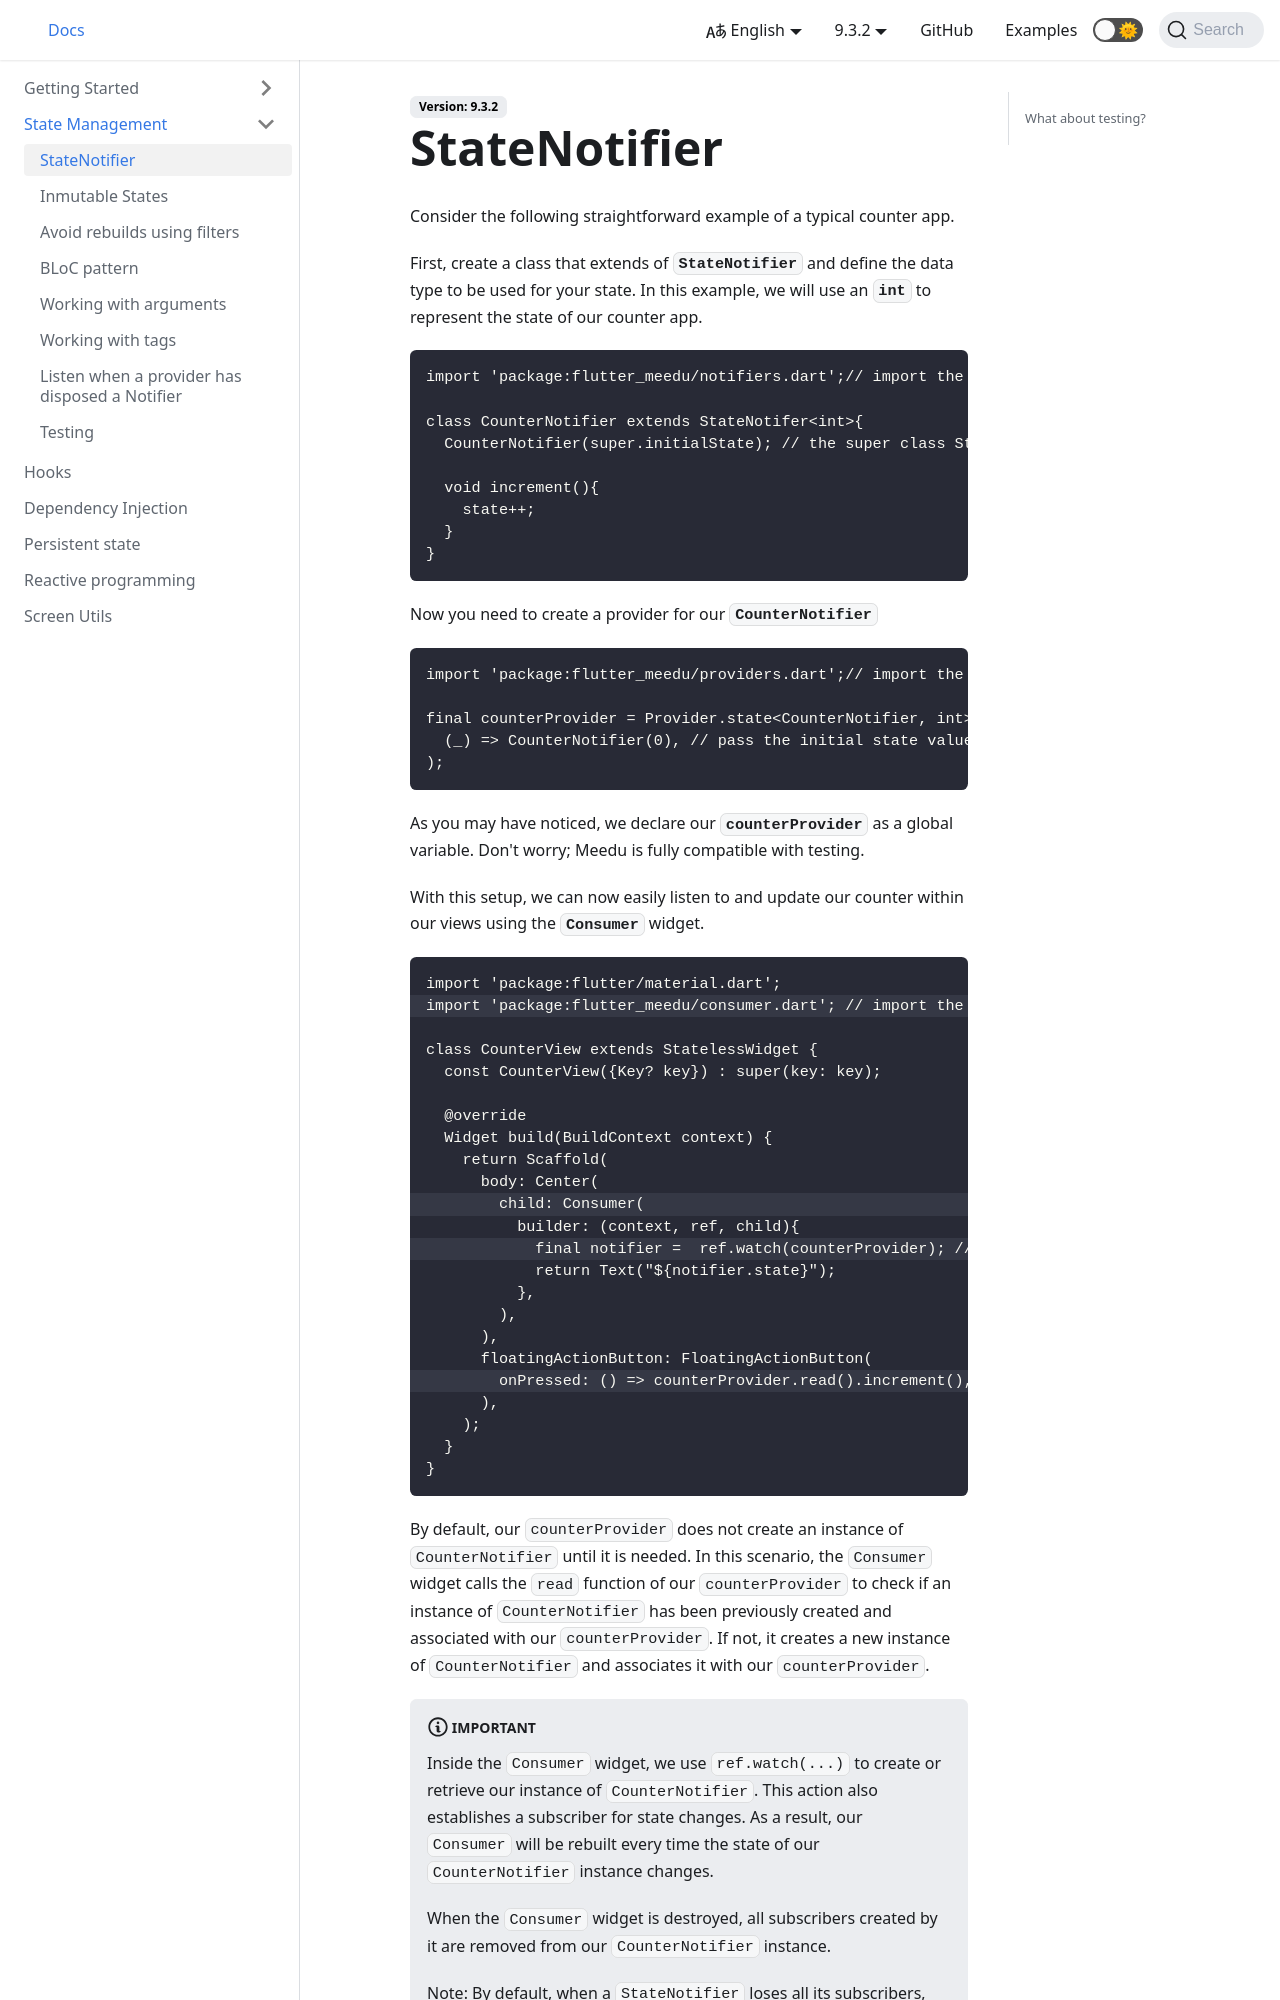

repository: darwin-morocho/flutter-meedu · page: docs/state-management/state-notifier/index.html · generator: docusaurus

---
sidebar_position: 1
---

# StateNotifier

Consider the following straightforward example of a typical counter app.

First, create a class that extends of **`StateNotifier`** and define the data type to be used for your state. In this example, we will use an **`int`** to represent the state of our counter app.

```dart
import 'package:flutter_meedu/notifiers.dart';// import the StateNotifer class

class CounterNotifier extends StateNotifer<int>{
  CounterNotifier(super.initialState); // the super class StateNotifer needs a initial state value

  void increment(){
    state++;
  }
}
```

Now you need to create a provider for our **`CounterNotifier`**

```dart
import 'package:flutter_meedu/providers.dart';// import the StateNotifierProvider class

final counterProvider = Provider.state<CounterNotifier, int>(
  (_) => CounterNotifier(0), // pass the initial state value when we create a CounterNotifier
);
```

As you may have noticed, we declare our **`counterProvider`** as a global variable. Don't worry; Meedu is fully compatible with testing.

With this setup, we can now easily listen to and update our counter within our views using the **`Consumer`** widget.

```dart {2,11,13,19}
import 'package:flutter/material.dart';
import 'package:flutter_meedu/consumer.dart'; // import the consumer widget

class CounterView extends StatelessWidget {
  const CounterView({Key? key}) : super(key: key);

  @override
  Widget build(BuildContext context) {
    return Scaffold(
      body: Center(
        child: Consumer(
          builder: (context, ref, child){
            final notifier =  ref.watch(counterProvider); // listen the state changes in our CounterNotifier
            return Text("${notifier.state}");
          },
        ),
      ),
      floatingActionButton: FloatingActionButton(
        onPressed: () => counterProvider.read().increment(), // update the CounterNotifier state and rebuild the Consumer widget.
      ),
    );
  }
}
```
